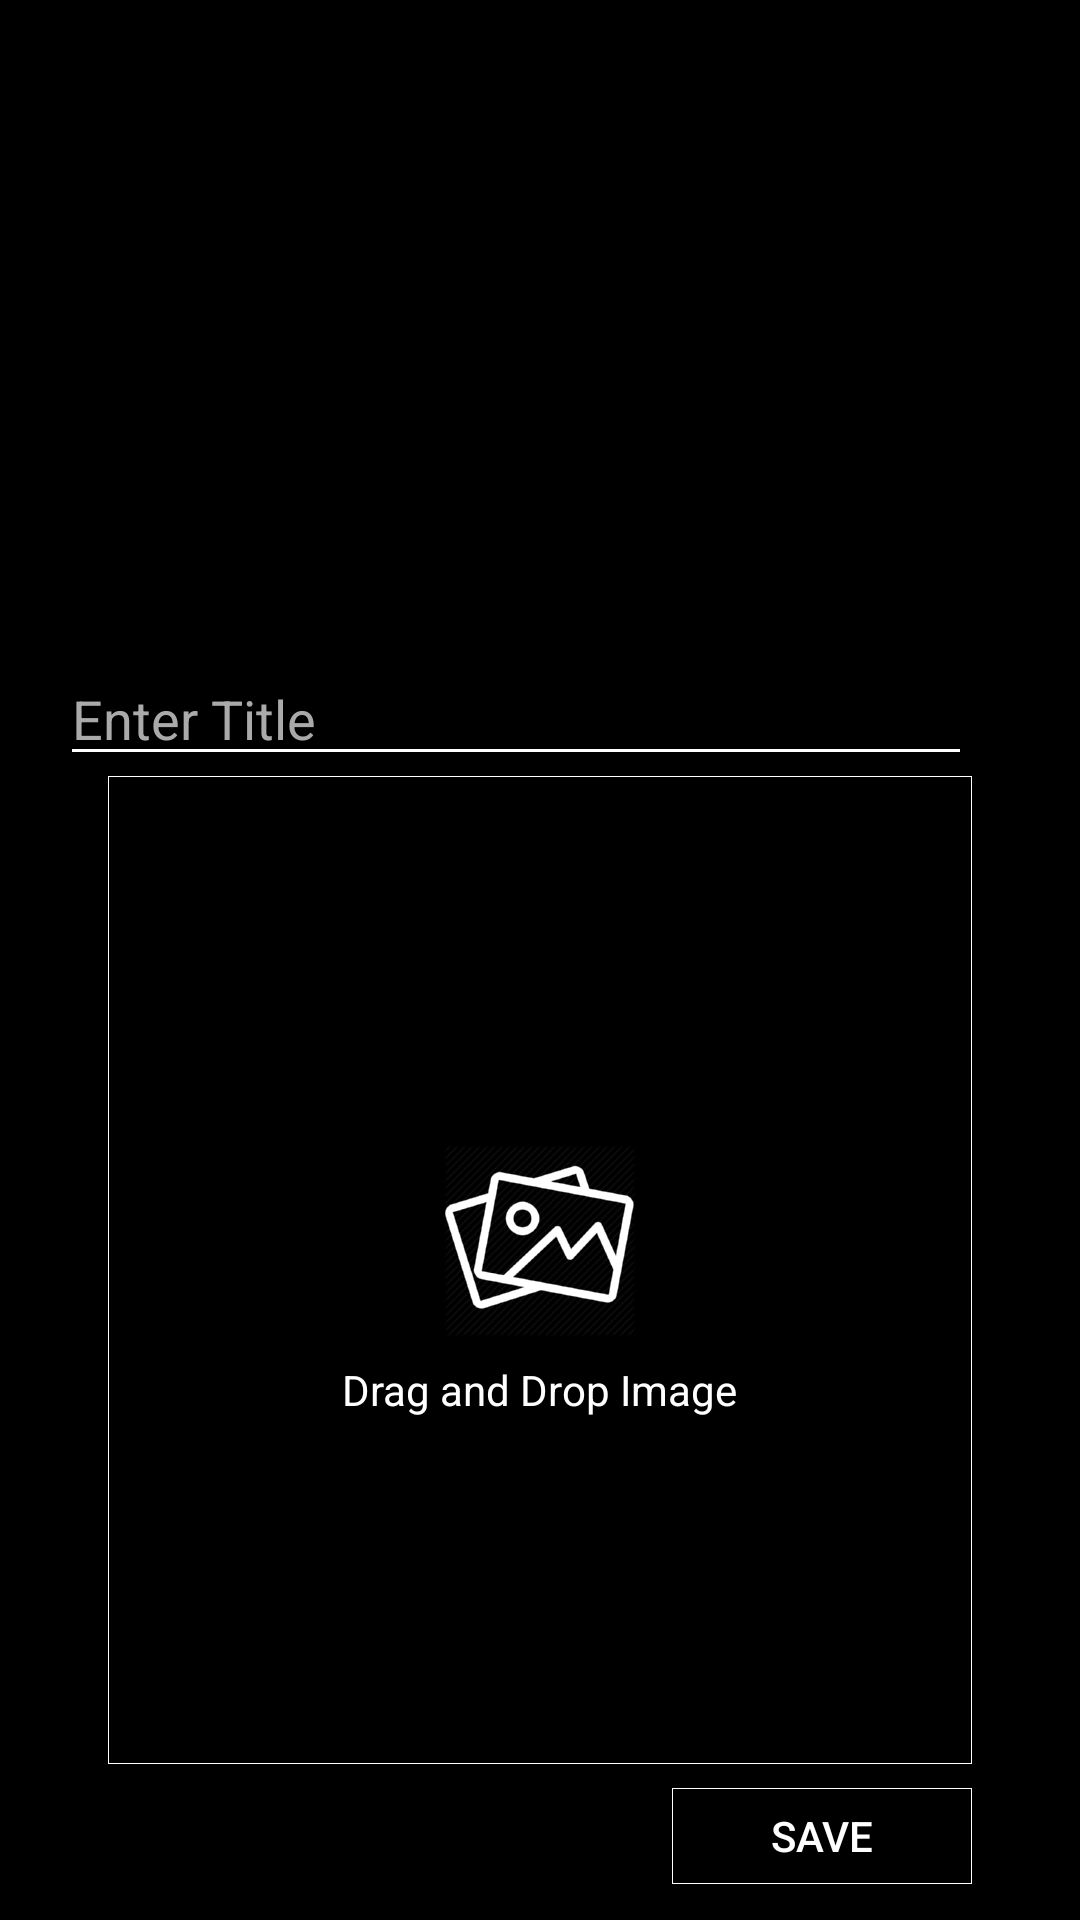

Write the Android layout XML for this screen, with the resource values it uses.
<!-- AndroidManifest.xml: application theme AppTheme -->
<!-- res/layout/fragment_moments.xml -->
<LinearLayout xmlns:android="http://schemas.android.com/apk/res/android"
    android:layout_width="match_parent"
    android:layout_height="match_parent"
    android:background="@android:color/black"
    android:orientation="vertical">

    <android.support.v7.widget.RecyclerView
        android:id="@+id/momentsView"
        android:layout_width="match_parent"
        android:layout_height="match_parent"
        android:layout_weight="2"
        android:minHeight="200dp"
        android:padding="4dp"
        android:scrollbars="horizontal" />

    <LinearLayout
        android:id="@+id/container"
        android:layout_width="match_parent"
        android:layout_height="match_parent"
        android:layout_gravity="bottom|center_horizontal"
        android:layout_margin="4dp"
        android:layout_weight="1"
        android:orientation="vertical">

        <LinearLayout
            android:layout_width="match_parent"
            android:layout_height="wrap_content"
            android:orientation="horizontal">

            <ImageView
                android:id="@+id/threeDotView"
                android:layout_width="wrap_content"
                android:layout_height="wrap_content"
                android:padding="8dp"
                android:src="@drawable/ic_more_vert_white_24dp" />

            <AutoCompleteTextView
                android:id="@+id/collection_title"
                android:layout_width="match_parent"
                android:layout_height="wrap_content"
                android:layout_marginRight="32dp"
                android:hint="Enter Title"
                android:maxLines="1"
                android:singleLine="true"
                android:textColor="@android:color/white"
                android:textColorHint="@android:color/darker_gray"
                android:theme="@style/TextViewTheme" />
        </LinearLayout>

        <FrameLayout
            android:layout_width="match_parent"
            android:layout_height="match_parent">

            <ImageView
                android:id="@+id/dumpLocation"
                android:layout_width="match_parent"
                android:layout_height="match_parent"
                android:layout_gravity="end" />

            <android.support.v7.widget.RecyclerView
                android:id="@+id/containerRecycle"
                android:layout_width="match_parent"
                android:layout_height="match_parent"
                android:layout_gravity="center_horizontal"
                android:layout_marginBottom="48dp"
                android:layout_marginLeft="32dp"
                android:layout_marginRight="32dp"
                android:background="@drawable/flat_button"
                android:padding="2dp"
                android:scrollbars="vertical" />

            <LinearLayout
                android:id="@+id/gallerySmall"
                android:layout_width="match_parent"
                android:layout_height="match_parent"
                android:layout_marginBottom="48dp"
                android:layout_marginLeft="32dp"
                android:layout_marginRight="32dp"
                android:gravity="center"
                android:orientation="vertical">


                <ImageView
                    android:layout_width="wrap_content"
                    android:layout_height="wrap_content"
                    android:padding="8dp"
                    android:scaleType="center"
                    android:src="@drawable/ic_gallery_small" />

                <TextView
                    android:layout_width="wrap_content"
                    android:layout_height="wrap_content"
                    android:text="@string/drag_and_drop_image"
                    android:textColor="@android:color/white" />
            </LinearLayout>

            <Button
                android:id="@+id/saveBtn"
                android:layout_width="100dp"
                android:layout_height="32dp"
                android:layout_gravity="bottom|end"
                android:layout_marginBottom="8dp"
                android:layout_marginRight="32dp"
                android:background="@drawable/flat_button"
                android:hapticFeedbackEnabled="true"
                android:text="@string/save"
                android:textColor="@android:color/white" />
        </FrameLayout>
    </LinearLayout>
</LinearLayout>
<!-- resources referenced by this layout -->
<resources>
  <!-- drawable flat_button (drawable) -->
  <selector xmlns:android="http://schemas.android.com/apk/res/android">
      <item android:state_pressed="true">
          <shape android:shape="rectangle">
              <solid android:color="@color/colorAccent" />
          </shape>
      </item>
      <item>
          <shape android:shape="rectangle">
              <solid android:color="@android:color/black" />
              <stroke android:width="1px" android:color="@android:color/white" />
          </shape>
      </item>
  </selector>
  <!-- drawable ic_gallery_small: png bitmap (drawable-hdpi, 6428 bytes) -->
  <string name="drag_and_drop_image">Drag and Drop Image</string>
  <string name="save">Save</string>
  <style name="TextViewTheme" parent="Theme.AppCompat.Light.NoActionBar">
          <item name="colorControlNormal">@android:color/white</item>
          <item name="colorControlActivated">@android:color/white</item>
          <item name="colorControlHighlight">@android:color/white</item>
      </style>
  <style name="AppTheme" parent="Theme.AppCompat.Light.NoActionBar">
          <item name="colorPrimary">@color/colorPrimary</item>
          <item name="colorPrimaryDark">@color/colorPrimaryDark</item>
          <item name="colorAccent">@color/colorAccent</item>
      </style>
  <color name="colorAccent">#81D4FA</color>
  <color name="colorPrimary">#9E9E9E</color>
  <color name="colorPrimaryDark">#212121</color>
</resources>
